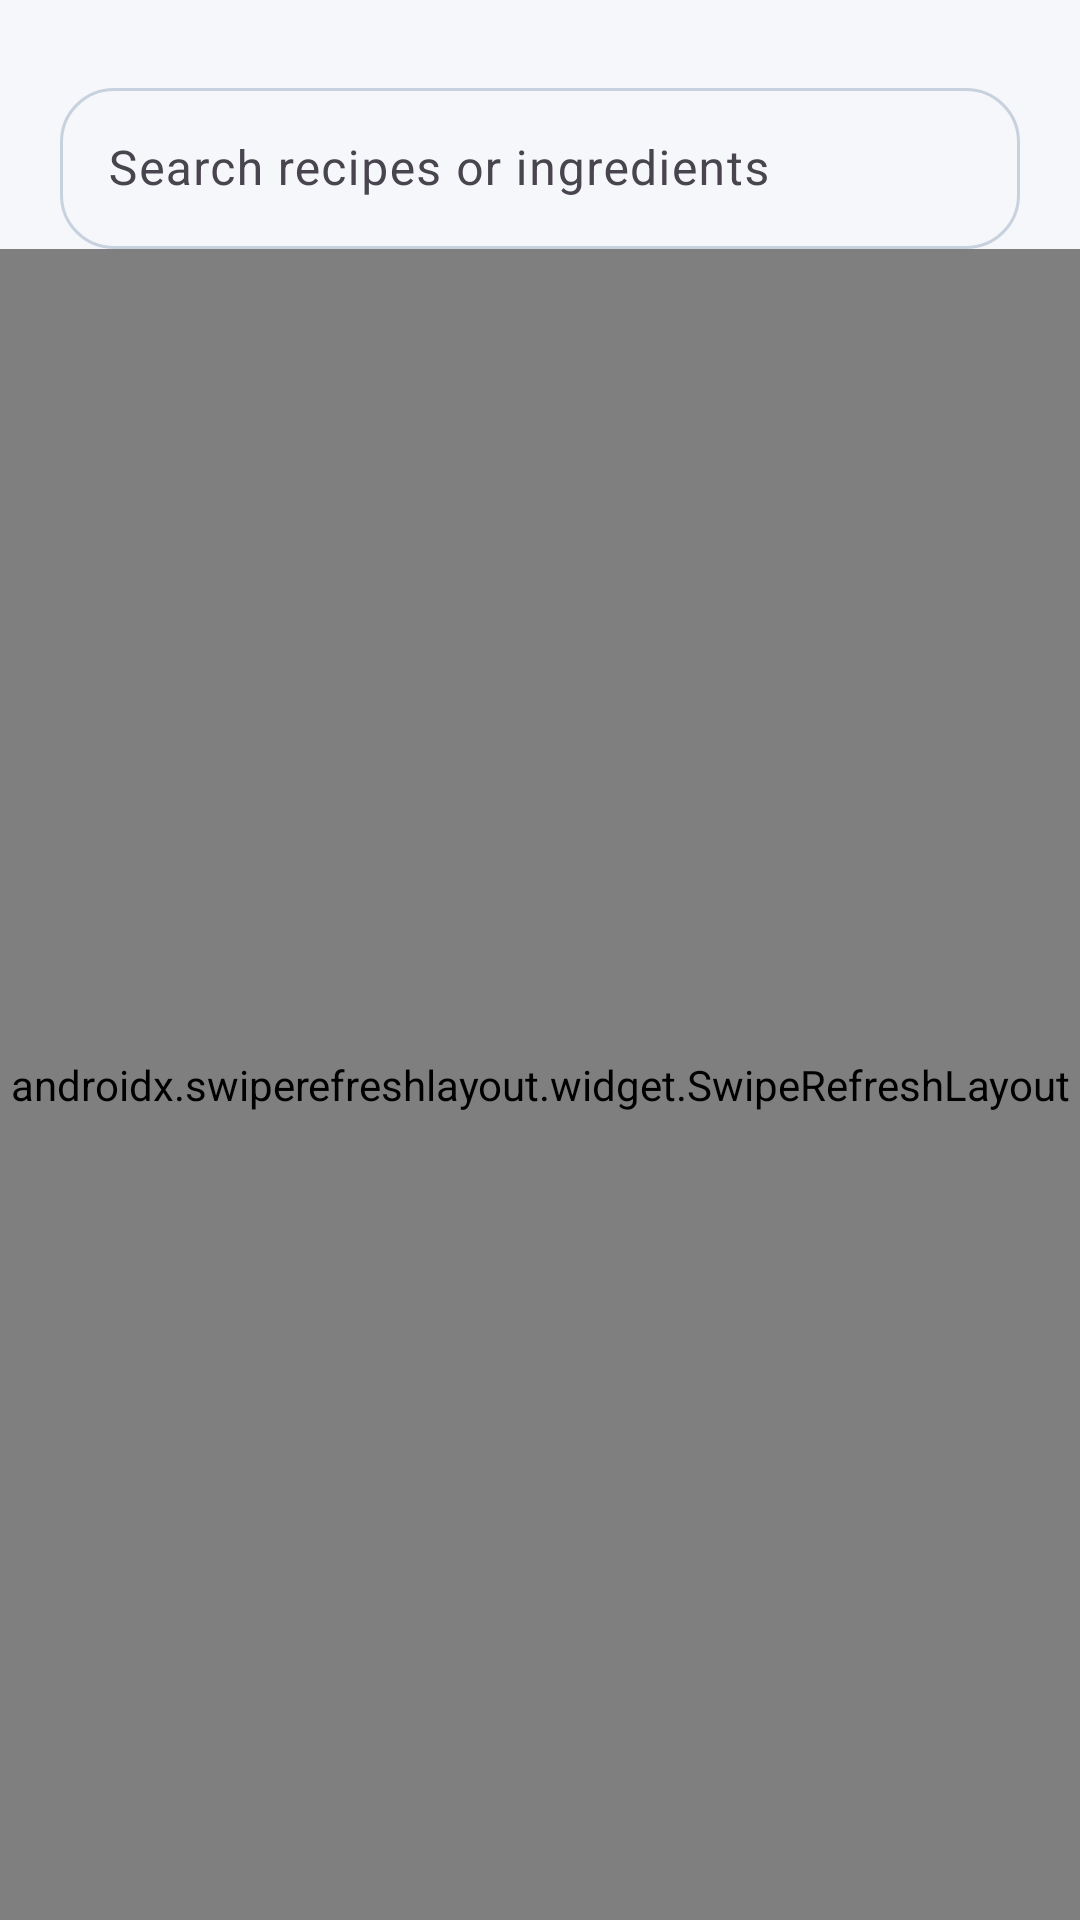

Android layout source for this screen:
<!-- AndroidManifest.xml: application theme Theme.Hamhama -->
<!-- res/layout/fragment_favorites.xml -->
<?xml version="1.0" encoding="utf-8"?>
<androidx.constraintlayout.widget.ConstraintLayout xmlns:android="http://schemas.android.com/apk/res/android"
    xmlns:app="http://schemas.android.com/apk/res-auto"
    xmlns:tools="http://schemas.android.com/tools"
    android:layout_width="match_parent"
    android:layout_height="match_parent"
    android:background="@color/background"
    tools:context=".ui.favorites.FavoritesFragment">

    <com.google.android.material.textfield.TextInputLayout
        android:id="@+id/favoriteSearchLayout"
        android:layout_width="0dp"
        android:layout_height="wrap_content"
        android:layout_marginStart="20dp"
        android:layout_marginTop="24dp"
        android:layout_marginEnd="20dp"
        android:hint="@string/search_hint"
        app:boxBackgroundMode="outline"
        app:boxCornerRadiusBottomEnd="18dp"
        app:boxCornerRadiusBottomStart="18dp"
        app:boxCornerRadiusTopEnd="18dp"
        app:boxCornerRadiusTopStart="18dp"
        app:layout_constraintEnd_toEndOf="parent"
        app:layout_constraintStart_toStartOf="parent"
        app:layout_constraintTop_toTopOf="parent">

        <com.google.android.material.textfield.TextInputEditText
            android:id="@+id/favoriteSearch"
            android:layout_width="match_parent"
            android:layout_height="wrap_content"
            android:imeOptions="actionSearch"
            android:inputType="text"
            android:padding="16dp" />
    </com.google.android.material.textfield.TextInputLayout>

    <androidx.swiperefreshlayout.widget.SwipeRefreshLayout
        android:id="@+id/favoritesSwipeRefresh"
        android:layout_width="0dp"
        android:layout_height="0dp"
        app:layout_constraintBottom_toBottomOf="parent"
        app:layout_constraintEnd_toEndOf="parent"
        app:layout_constraintStart_toStartOf="parent"
        app:layout_constraintTop_toBottomOf="@id/favoriteSearchLayout">

        <FrameLayout
            android:layout_width="match_parent"
            android:layout_height="match_parent">

            <androidx.recyclerview.widget.RecyclerView
                android:id="@+id/favoriteRecycler"
                android:layout_width="match_parent"
                android:layout_height="match_parent"
                android:clipToPadding="false"
                android:nestedScrollingEnabled="true"
                android:paddingStart="16dp"
                android:paddingTop="12dp"
                android:paddingEnd="16dp"
                android:paddingBottom="96dp"
                tools:listitem="@layout/item_recipe_card" />

            <include
                android:id="@+id/emptyFavorites"
                layout="@layout/layout_empty_state"
                android:visibility="visible" />
        </FrameLayout>
    </androidx.swiperefreshlayout.widget.SwipeRefreshLayout>

</androidx.constraintlayout.widget.ConstraintLayout>
<!-- res/layout/item_recipe_card.xml (included above) -->
<?xml version="1.0" encoding="utf-8"?>
<com.google.android.material.card.MaterialCardView xmlns:android="http://schemas.android.com/apk/res/android"
    xmlns:app="http://schemas.android.com/apk/res-auto"
    xmlns:tools="http://schemas.android.com/tools"
    android:layout_width="match_parent"
    android:layout_height="wrap_content"
    android:layout_marginBottom="16dp"
    android:foreground="?attr/selectableItemBackground"
    app:cardBackgroundColor="@color/surface"
    app:cardCornerRadius="24dp"
    app:cardElevation="4dp">

    <androidx.constraintlayout.widget.ConstraintLayout
        android:layout_width="match_parent"
        android:layout_height="wrap_content"
        android:padding="14dp">

        <ImageView
            android:id="@+id/recipeImage"
            android:layout_width="0dp"
            android:layout_height="168dp"
            android:contentDescription="@string/app_name"
            android:scaleType="centerCrop"
            android:src="@drawable/bg_image_placeholder"
            app:layout_constraintEnd_toEndOf="parent"
            app:layout_constraintStart_toStartOf="parent"
            app:layout_constraintTop_toTopOf="parent" />

        <TextView
            android:id="@+id/recipeTitle"
            android:layout_width="0dp"
            android:layout_height="wrap_content"
            android:layout_marginTop="14dp"
            android:layout_marginEnd="8dp"
            android:maxLines="2"
            android:ellipsize="end"
            android:textColor="@color/text_primary"
            android:textSize="19sp"
            android:textStyle="bold"
            app:layout_constraintEnd_toStartOf="@id/favoriteIcon"
            app:layout_constraintStart_toStartOf="parent"
            app:layout_constraintTop_toBottomOf="@id/recipeImage"
            tools:text="Citrus Avocado Toast" />

        <TextView
            android:id="@+id/recipeMeta"
            android:layout_width="0dp"
            android:layout_height="wrap_content"
            android:layout_marginTop="4dp"
            android:layout_marginEnd="8dp"
            android:textColor="@color/text_secondary"
            android:textSize="13sp"
            app:layout_constraintEnd_toStartOf="@id/favoriteIcon"
            app:layout_constraintStart_toStartOf="parent"
            app:layout_constraintTop_toBottomOf="@id/recipeTitle"
            tools:text="30 min • 420 kcal" />

        <TextView
            android:id="@+id/recipeSummary"
            android:layout_width="0dp"
            android:layout_height="wrap_content"
            android:layout_marginTop="8dp"
            android:layout_marginEnd="8dp"
            android:ellipsize="end"
            android:maxLines="2"
            android:textColor="@color/text_secondary"
            android:textSize="13sp"
            app:layout_constraintEnd_toStartOf="@id/favoriteIcon"
            app:layout_constraintStart_toStartOf="parent"
            app:layout_constraintTop_toBottomOf="@id/recipeMeta"
            tools:text="A crisp and balanced breakfast with lemon and chili notes." />

        <RatingBar
            android:id="@+id/recipeRating"
            style="@android:style/Widget.Material.RatingBar.Small"
            android:layout_width="wrap_content"
            android:layout_height="wrap_content"
            android:isIndicator="true"
            android:numStars="5"
            android:stepSize="0.5"
            app:layout_constraintStart_toStartOf="parent"
            app:layout_constraintTop_toBottomOf="@id/recipeSummary" />

        <com.google.android.material.chip.Chip
            android:id="@+id/recipeCategory"
            style="@style/Widget.Material3.Chip.Assist"
            android:layout_width="wrap_content"
            android:layout_height="wrap_content"
            android:layout_marginTop="8dp"
            android:textColor="@color/white"
            app:chipBackgroundColor="@color/tag_default"
            app:layout_constraintStart_toStartOf="parent"
            app:layout_constraintTop_toBottomOf="@id/recipeRating"
            tools:text="Breakfast" />

        <com.google.android.material.button.MaterialButton
            android:id="@+id/favoriteIcon"
            android:layout_width="44dp"
            android:layout_height="44dp"
            android:layout_marginTop="8dp"
            android:backgroundTint="@color/soft_orange"
            android:checkable="true"
            android:text=""
            app:icon="@drawable/ic_favorite_border_24"
            app:iconGravity="textStart"
            app:iconPadding="0dp"
            app:iconTint="@color/favorite_red"
            app:layout_constraintEnd_toEndOf="parent"
            app:layout_constraintTop_toBottomOf="@id/recipeImage"
            />
    </androidx.constraintlayout.widget.ConstraintLayout>
</com.google.android.material.card.MaterialCardView>
<!-- res/layout/layout_empty_state.xml (included above) -->
<?xml version="1.0" encoding="utf-8"?>
<LinearLayout xmlns:android="http://schemas.android.com/apk/res/android"
    xmlns:app="http://schemas.android.com/apk/res-auto"
    android:layout_width="match_parent"
    android:layout_height="match_parent"
    android:gravity="center"
    android:orientation="vertical"
    android:padding="24dp"
    android:background="@color/background">

    <com.airbnb.lottie.LottieAnimationView
        android:id="@+id/emptyAnimation"
        android:layout_width="220dp"
        android:layout_height="220dp"
        app:lottie_autoPlay="true"
        app:lottie_loop="true"
        app:lottie_rawRes="@raw/empty_state" />

    <TextView
        android:layout_width="wrap_content"
        android:layout_height="wrap_content"
        android:layout_marginTop="12dp"
        android:text="@string/empty_state_title"
        android:textColor="@color/text_primary"
        android:textSize="20sp"
        android:textStyle="bold" />

    <TextView
        android:layout_width="wrap_content"
        android:layout_height="wrap_content"
        android:layout_marginTop="8dp"
        android:gravity="center"
        android:text="@string/empty_state_message"
        android:textColor="@color/text_secondary"
        android:textSize="14sp" />
</LinearLayout>
<!-- resources referenced by this layout -->
<resources>
  <color name="background">#FFF6F7FB</color>
  <color name="favorite_red">#FFDC2626</color>
  <color name="soft_orange">#FFFFF1DB</color>
  <color name="surface">#FFFFFFFF</color>
  <color name="tag_default">#FF94A3B8</color>
  <color name="text_primary">#FF111827</color>
  <color name="text_secondary">#FF475569</color>
  <color name="white">#FFFFFFFF</color>
  <!-- drawable bg_image_placeholder (drawable) -->
  <shape xmlns:android="http://schemas.android.com/apk/res/android">
      <solid android:color="@color/surface_variant" />
      <corners android:radius="24dp" />
  </shape>
  <!-- drawable ic_favorite_border_24 (drawable) -->
  <vector xmlns:android="http://schemas.android.com/apk/res/android"
      android:width="24dp"
      android:height="24dp"
      android:viewportWidth="24"
      android:viewportHeight="24">
      <path
          android:fillColor="#FF000000"
          android:pathData="M16.5,3c-1.74,0 -3.41,0.81 -4.5,2.09C10.91,3.81 9.24,3 7.5,3 4.42,3 2,5.42 2,8.5c0,3.78 3.4,6.86 8.55,11.54L12,21.35l1.45,-1.32C18.6,15.36 22,12.28 22,8.5 22,5.42 19.58,3 16.5,3zm-4.4,15.55l-0.1,0.1 -0.1,-0.1C7.14,14.24 4,11.39 4,8.5 4,6.5 5.5,5 7.5,5c1.54,0 3.04,0.99 3.57,2.36h1.87C13.46,5.99 14.96,5 16.5,5 18.5,5 20,6.5 20,8.5c0,2.89 -3.14,5.74 -7.9,10.05z" />
  </vector>
  <string name="app_name">HamHama</string>
  <string name="empty_state_message">Start by saving a favorite or adding a new recipe.</string>
  <string name="empty_state_title">Nothing here yet</string>
  <string name="search_hint">Search recipes or ingredients</string>
  <style name="Theme.Hamhama" parent="Base.Theme.Hamhama" />
  <color name="surface_variant">#FFE9EEF5</color>
  <style name="Base.Theme.Hamhama" parent="Theme.Material3.DayNight.NoActionBar">
          <item name="colorPrimary">@color/primary</item>
          <item name="colorPrimaryContainer">@color/soft_orange</item>
          <item name="colorOnPrimary">@color/white</item>
          <item name="colorSecondary">@color/secondary</item>
          <item name="colorSecondaryContainer">@color/soft_green</item>
          <item name="colorOnSecondary">@color/white</item>
          <item name="colorTertiary">@color/tertiary</item>
          <item name="colorSurface">@color/surface</item>
          <item name="colorSurfaceVariant">@color/surface_variant</item>
          <item name="android:colorBackground">@color/background</item>
          <item name="colorOnSurface">@color/on_surface</item>
          <item name="colorOutline">@color/outline</item>
          <item name="android:statusBarColor">@android:color/transparent</item>
          <item name="android:navigationBarColor">@color/background</item>
          <item name="android:windowBackground">@color/background</item>
          <item name="android:forceDarkAllowed">false</item>
          <item name="materialButtonStyle">@style/Widget.HamHama.Button</item>
          <item name="materialCardViewStyle">@style/Widget.HamHama.Card</item>
      </style>
  <color name="primary">#FF0F766E</color>
  <color name="secondary">#FFF59E0B</color>
  <color name="soft_green">#FFE5F7F5</color>
  <color name="tertiary">#FFB45309</color>
  <color name="on_surface">#FF1F2937</color>
  <color name="outline">#FFC7D2DE</color>
  <style name="Widget.HamHama.Button" parent="Widget.Material3.Button">
          <item name="cornerRadius">18dp</item>
          <item name="android:minHeight">52dp</item>
      </style>
  <style name="Widget.HamHama.Card" parent="Widget.Material3.CardView.Elevated">
          <item name="cardCornerRadius">24dp</item>
          <item name="cardElevation">6dp</item>
      </style>
</resources>
